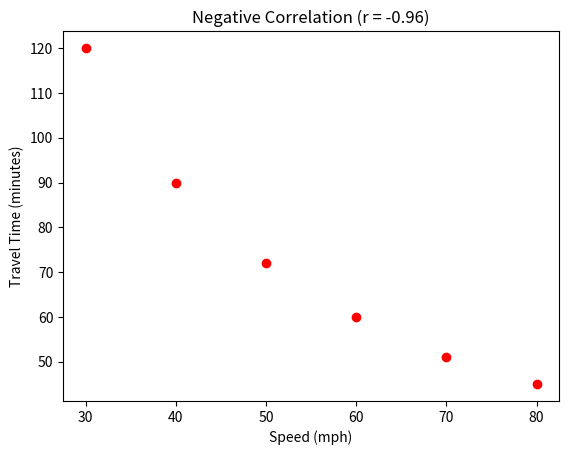

This chart was generated by the following Python code:
import numpy as np
import matplotlib.pyplot as plt

# Example: speed vs. travel time (classic negative correlation)
speed =       [30, 40, 50, 60, 70, 80]
travel_time = [120, 90, 72, 60, 51, 45]

# Calculate correlation coefficient
r = np.corrcoef(speed, travel_time)[0, 1]
print("Correlation (r):", r)  # Output: something close to -0.97 (strong negative!)

# Visualize it
plt.scatter(speed, travel_time, color='red')
plt.xlabel("Speed (mph)")
plt.ylabel("Travel Time (minutes)")
plt.title(f"Negative Correlation (r = {r:.2f})")
plt.show()
# You'll see points trending DOWN and to the right
